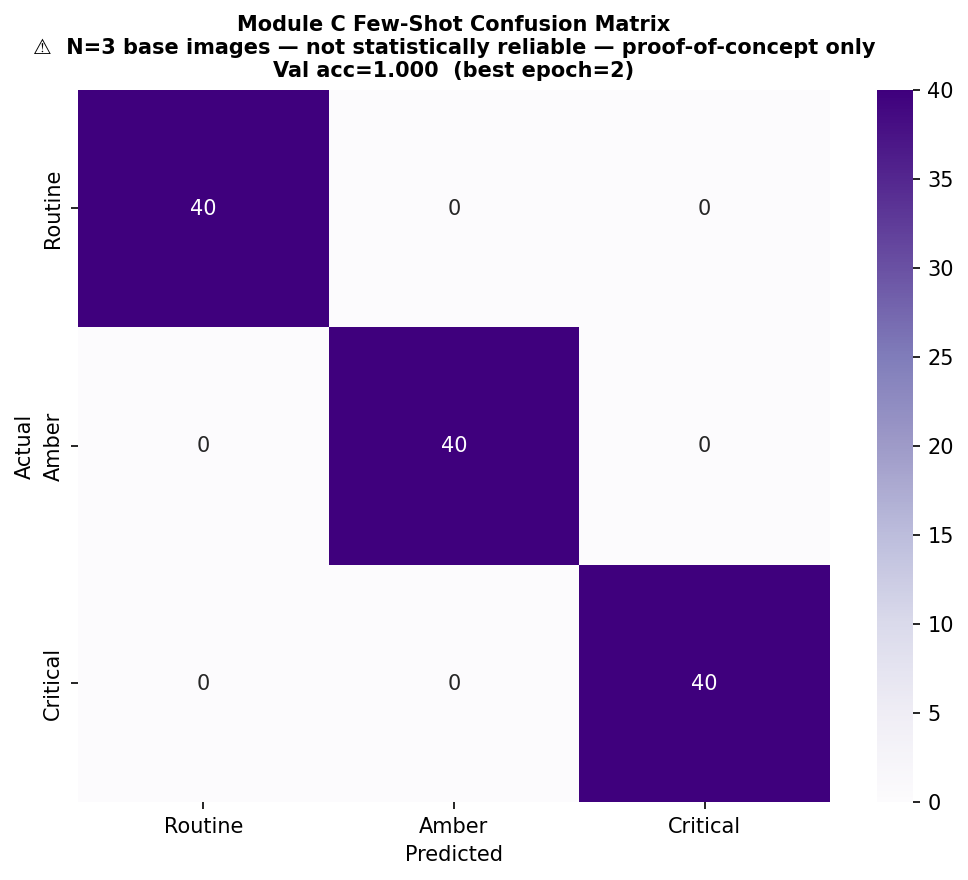

The file beside this chart, header and first rows:
, Routine, Amber, Critical
Routine, 40, 0, 0
Amber, 0, 40, 0
Critical, 0, 0, 40
